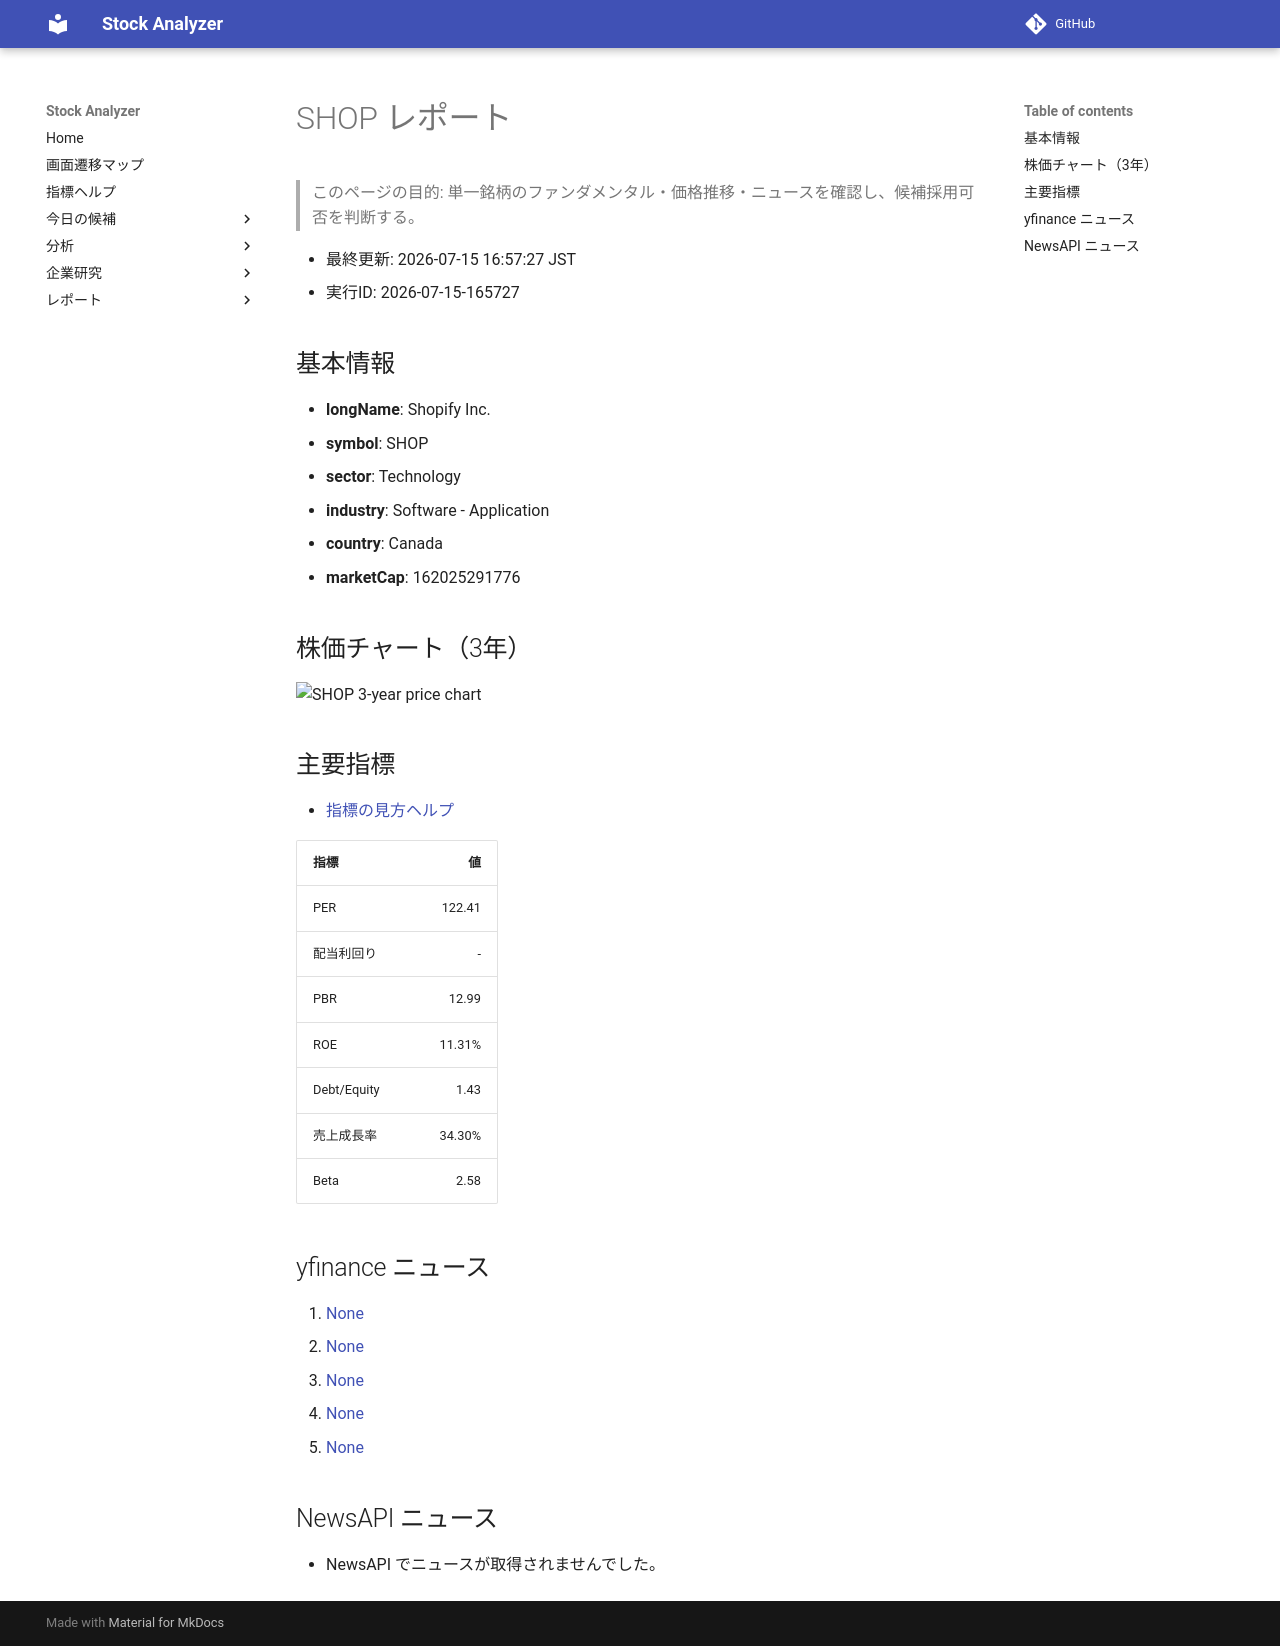

repository: Yumi-note/Making-APP · page: stocks/2026-07-15/165727/SHOP/index.html · generator: mkdocs

# SHOP レポート

> このページの目的: 単一銘柄のファンダメンタル・価格推移・ニュースを確認し、候補採用可否を判断する。

- 最終更新: 2026-07-15 16:57:27 JST
- 実行ID: 2026-07-15-165727

## 基本情報

- **longName**: Shopify Inc.
- **symbol**: SHOP
- **sector**: Technology
- **industry**: Software - Application
- **country**: Canada
- **marketCap**: 162025291776

## 株価チャート（3年）

![SHOP 3-year price chart](SHOP_3y.png)

## 主要指標

- [指標の見方ヘルプ](../../../../indicators.md)

| 指標 | 値 |
|---|---:|
| PER | 122.41 |
| 配当利回り | - |
| PBR | 12.99 |
| ROE | 11.31% |
| Debt/Equity | 1.43 |
| 売上成長率 | 34.30% |
| Beta | 2.58 |

## yfinance ニュース

1. [None](None)
2. [None](None)
3. [None](None)
4. [None](None)
5. [None](None)

## NewsAPI ニュース

- NewsAPI でニュースが取得されませんでした。
